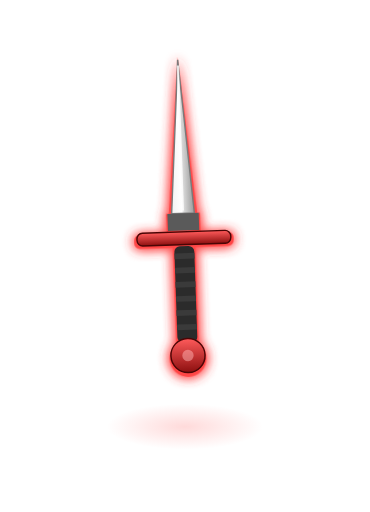
t = 0.00 s
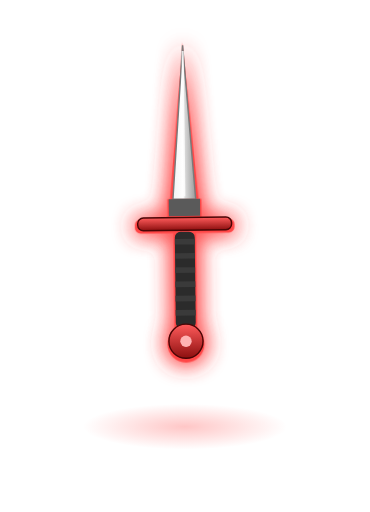
t = 0.80 s
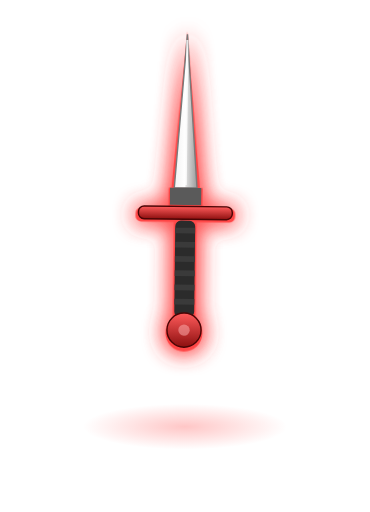
t = 1.60 s
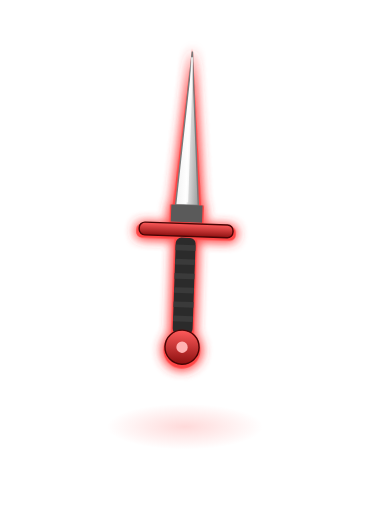
t = 2.40 s
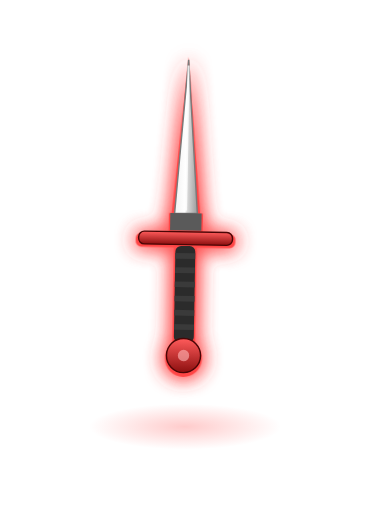
t = 3.00 s
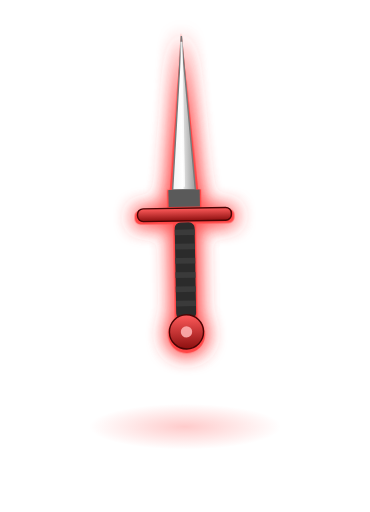
t = 4.20 s

The animated SVG that drew these frames (rendered in a browser with its animation timeline set to each time). Animation: 6 SMIL elements (animate=4,animateTransform=2); one cycle of 4.80 s, repeats indefinitely.

<svg width="260" height="360" viewBox="0 0 260 360" xmlns="http://www.w3.org/2000/svg">
  <defs>
    <!-- white backdrop -->
    <rect id="bg" width="260" height="360" fill="#ffffff"/>

    <!-- reddish glow filter, pulsing -->
    <filter id="redGlow" x="-150%" y="-150%" width="400%" height="400%">
      <feGaussianBlur in="SourceGraphic" result="blur">
        <animate attributeName="stdDeviation" values="4;10;4" dur="2.4s" repeatCount="indefinite"/>
      </feGaussianBlur>
      <feColorMatrix in="blur" mode="matrix"
        values="1 0 0 0 0.85
                0 0 0 0 0.05
                0 0 0 0 0.05
                0 0 0 1 0" result="redBlur"/>
      <feMerge>
        <feMergeNode in="redBlur"/>
        <feMergeNode in="redBlur"/>
        <feMergeNode in="SourceGraphic"/>
      </feMerge>
    </filter>

    <linearGradient id="bladeSteel" x1="0%" y1="0%" x2="100%" y2="0%">
      <stop offset="0%" stop-color="#f2f2f2"/>
      <stop offset="45%" stop-color="#ffffff"/>
      <stop offset="55%" stop-color="#d9d9d9"/>
      <stop offset="100%" stop-color="#9a9a9a"/>
    </linearGradient>

    <linearGradient id="hiltGold" x1="0%" y1="0%" x2="0%" y2="100%">
      <stop offset="0%" stop-color="#ff5b5b"/>
      <stop offset="100%" stop-color="#8c0f0f"/>
    </linearGradient>

    <radialGradient id="groundShadow" cx="50%" cy="50%" r="50%">
      <stop offset="0%" stop-color="#ff2b2b" stop-opacity="0.35"/>
      <stop offset="100%" stop-color="#ff2b2b" stop-opacity="0"/>
    </radialGradient>
  </defs>

  <use href="#bg"/>

  <!-- soft ambient glow ellipse beneath the sword, breathing -->
  <ellipse cx="130" cy="300" rx="70" ry="16" fill="url(#groundShadow)">
    <animate attributeName="rx" values="55;80;55" dur="2.4s" repeatCount="indefinite"/>
    <animate attributeName="opacity" values="0.5;0.9;0.5" dur="2.4s" repeatCount="indefinite"/>
  </ellipse>

  <!-- floating group: whole sword drifts up and down -->
  <g>
    <animateTransform attributeName="transform" type="translate"
      values="0,0; 0,-18; 0,0" dur="3s" calcMode="spline"
      keySplines="0.45 0 0.55 1;0.45 0 0.55 1" repeatCount="indefinite"/>

    <!-- subtle continuous rotation for a "hovering" feel -->
    <g>
      <animateTransform attributeName="transform" type="rotate"
        values="-2 130 190; 2 130 190; -2 130 190" dur="4.8s"
        repeatCount="indefinite" additive="sum"/>

      <!-- glowing silhouette pass -->
      <g filter="url(#redGlow)" opacity="0.9">
        <polygon points="130,40 140,150 120,150" fill="#ff3333"/>
        <rect x="118" y="150" width="24" height="14" fill="#ff3333"/>
        <rect x="95" y="164" width="70" height="10" rx="4" fill="#ff3333"/>
        <rect x="122" y="174" width="16" height="70" fill="#ff3333"/>
        <circle cx="130" cy="252" r="13" fill="#ff3333"/>
      </g>

      <!-- crisp sword artwork on top -->
      <!-- blade -->
      <polygon points="130,42 138,150 122,150" fill="url(#bladeSteel)" stroke="#7a7a7a" stroke-width="1"/>
      <line x1="130" y1="46" x2="130" y2="148" stroke="#ffffff" stroke-width="1.5" opacity="0.8"/>

      <!-- collar -->
      <rect x="119" y="150" width="22" height="12" fill="#5a5a5a"/>

      <!-- crossguard -->
      <rect x="97" y="163" width="66" height="9" rx="4" fill="url(#hiltGold)" stroke="#4a0505" stroke-width="1"/>

      <!-- grip -->
      <rect x="123" y="173" width="14" height="68" rx="4" fill="#2b2b2b"/>
      <rect x="123" y="178" width="14" height="4" fill="#3a3a3a"/>
      <rect x="123" y="188" width="14" height="4" fill="#3a3a3a"/>
      <rect x="123" y="198" width="14" height="4" fill="#3a3a3a"/>
      <rect x="123" y="208" width="14" height="4" fill="#3a3a3a"/>
      <rect x="123" y="218" width="14" height="4" fill="#3a3a3a"/>
      <rect x="123" y="228" width="14" height="4" fill="#3a3a3a"/>

      <!-- pommel -->
      <circle cx="130" cy="250" r="12" fill="url(#hiltGold)" stroke="#4a0505" stroke-width="1"/>
      <circle cx="130" cy="250" r="4" fill="#ffb3b3">
        <animate attributeName="opacity" values="0.5;1;0.5" dur="1.6s" repeatCount="indefinite"/>
      </circle>
    </g>
  </g>
</svg>
